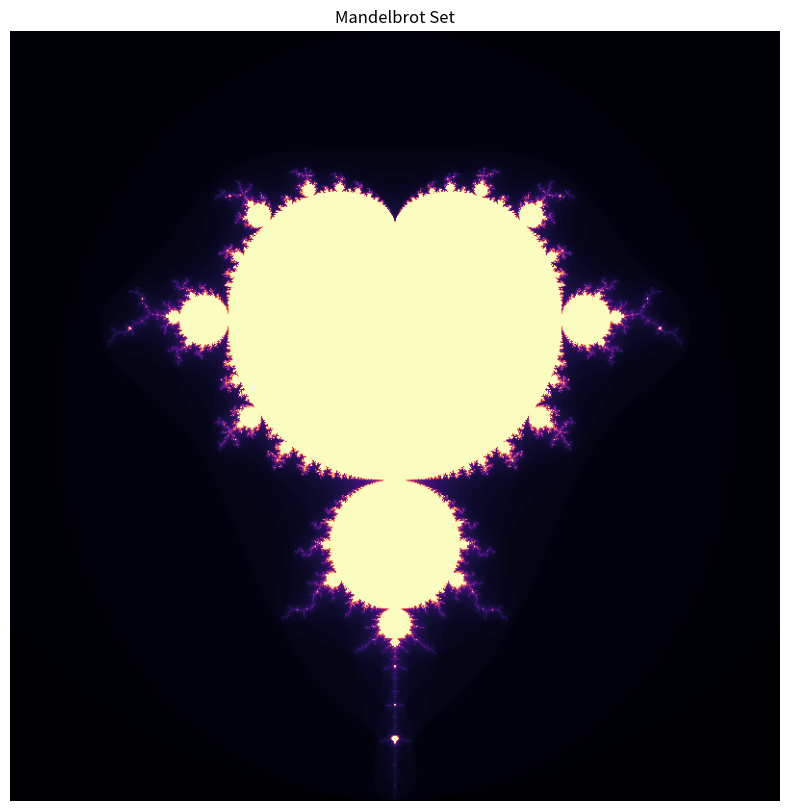
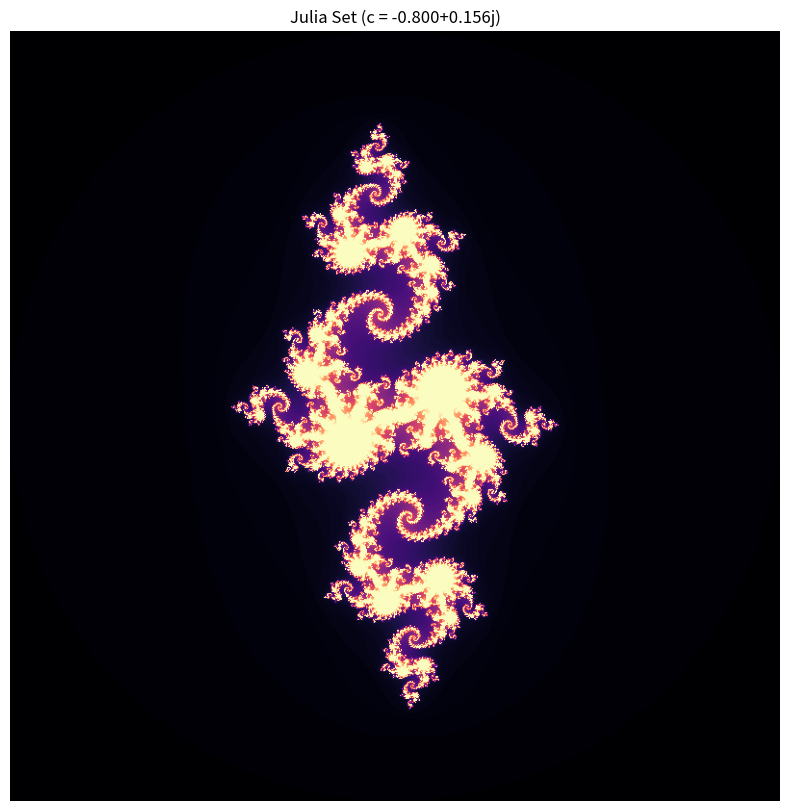
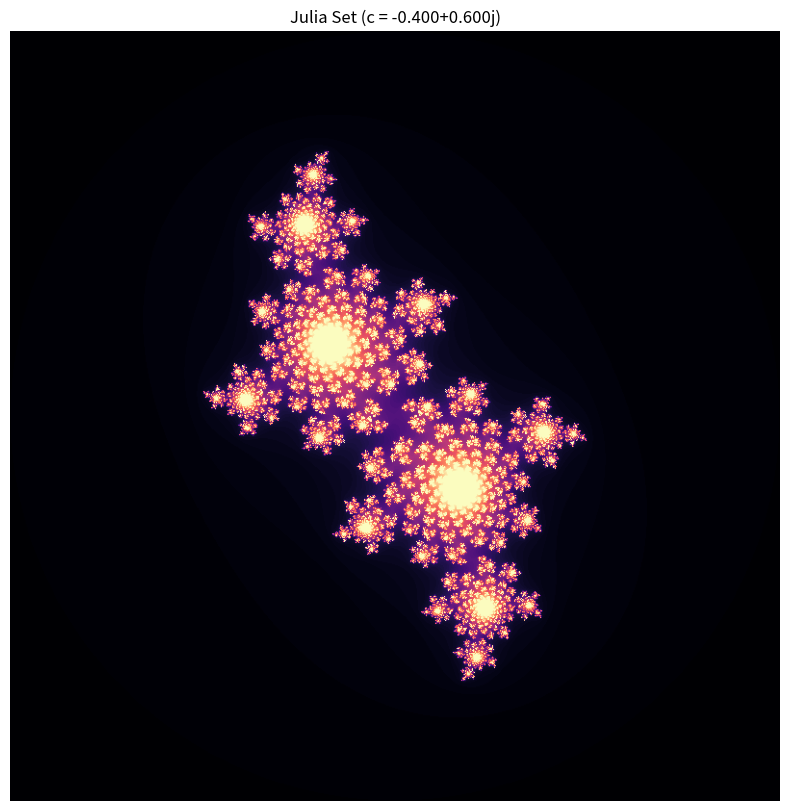
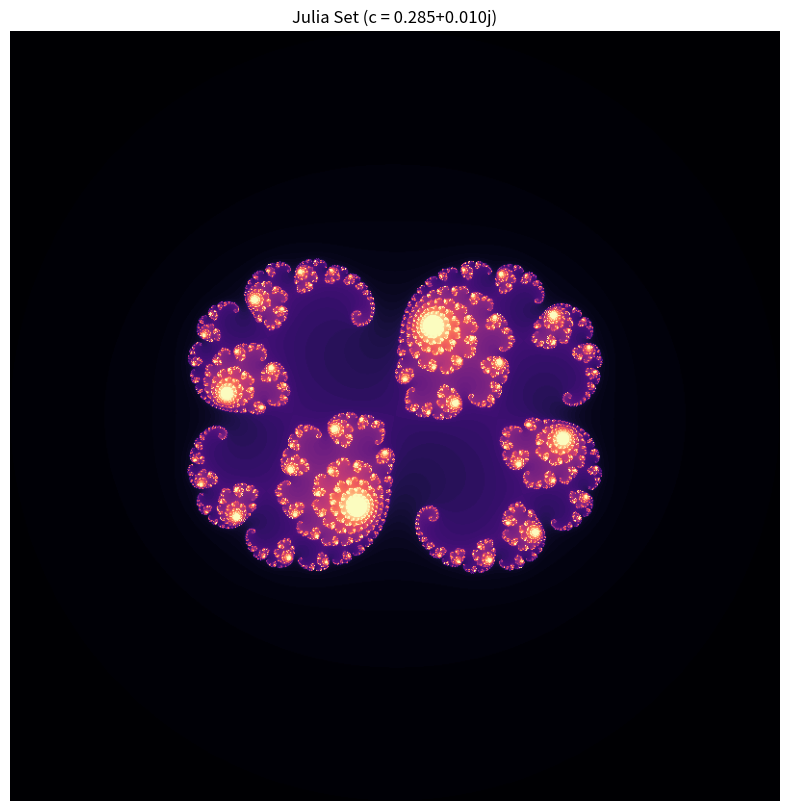

These charts were generated, in order, by the following Python code:
"""
项目4: Mandelbrot与Julia集分形生成模板
请补全下方函数，实现Mandelbrot与Julia集的生成与可视化。
"""
import numpy as np
import matplotlib.pyplot as plt

def generate_mandelbrot(width=800, height=800, max_iter=100):
    """
    生成Mandelbrot集数据
    :param width: 图像宽度(像素)
    :param height: 图像高度(像素) 
    :param max_iter: 最大迭代次数
    :return: 2D numpy数组，包含每个点的逃逸时间
    
    实现步骤:
    1. 创建x(-2.0到1.0)和y(-1.5到1.5)的线性空间
    2. 生成复数网格C
    3. 初始化Z和B数组
    4. 迭代计算逃逸时间
    """
    # TODO: 创建x和y的线性空间
    x = np.linspace(-2.0, 1.0, width)  # x轴范围
    y = np.linspace(-1.5, 1.5, height)  # y轴范围
    # TODO: 使用np.meshgrid生成网格
    # TODO: 构建复数矩阵C = x + iy
    C = x[:, np.newaxis] + y[np.newaxis, :] * 1j

    
    # TODO: 初始化记录数组
    # B = np.zeros(...)  # 记录迭代次数
    # Z = np.zeros(...)  # 初始值设为0
    B = np.zeros(C.shape, dtype=int)  # 记录迭代次数
    Z = np.zeros(C.shape, dtype=np.complex128)
    
    # TODO: 迭代计算
    # for j in range(max_iter):
    #     mask = np.abs(Z) <= 2
    #     B += mask
    #     Z[mask] = Z[mask]**2 + C[mask]
    for j in range(max_iter):
        mask = np.abs(Z) <= 2
        B += mask
        Z[mask] = Z[mask]**2 + C[mask]
    # TODO: 返回转置后的结果
    return B.T

def generate_julia(c, width=800, height=800, max_iter=100):
    """
    生成Julia集数据
    :param c: Julia集参数(复数)
    :param width: 图像宽度(像素)
    :param height: 图像高度(像素)
    :param max_iter: 最大迭代次数
    :return: 2D numpy数组，包含每个点的逃逸时间
    
    实现步骤:
    1. 创建x和y的线性空间(-2.0到2.0)
    2. 生成复数网格Z0
    3. 初始化记录数组
    4. 迭代计算逃逸时间
    """
    # TODO: 创建x和y的线性空间
    x = np.linspace(-2.0, 2.0, width)
    y = np.linspace(-2.0, 2.0, height)
    # TODO: 使用np.meshgrid生成网格
    # TODO: 构建复数矩阵Z0 = x + iy
    
    # TODO: 初始化记录数组
    # B = np.zeros(...)  # 记录迭代次数
    # Z = Z0.copy()  # 初始值为网格点
    Z0 = x[:, np.newaxis] + y[np.newaxis, :] * 1j
    B = np.zeros(Z0.shape, dtype=int)  # 记录迭代次数
    Z = Z0.copy()
    # TODO: 迭代计算
    # for j in range(max_iter):
    #     mask = np.abs(Z) <= 2
    #     B += mask
    #     Z[mask] = Z[mask]**2 + c
    for j in range(max_iter):
        mask = np.abs(Z) <= 2
        B += mask
        Z[mask] = Z[mask]**2 + c
    
    # TODO: 返回转置后的结果
    return B.T

def plot_fractal(data, title, filename=None, cmap='magma'):
    """
    绘制分形图像
    :param data: 分形数据(2D数组)
    :param title: 图像标题
    :param filename: 保存文件名(可选)
    :param cmap: 颜色映射
    """
    plt.figure(figsize=(10, 10))
    plt.imshow(data.T, cmap=cmap, origin='lower')
    plt.title(title)
    plt.axis('off')
    
    if filename:
        plt.savefig(filename, bbox_inches='tight', dpi=150)
    plt.show()

if __name__ == "__main__":
    # 示例参数
    width, height = 800, 800
    max_iter = 100
    
    # 生成并绘制Mandelbrot集
    mandelbrot = generate_mandelbrot(width, height, max_iter)
    plot_fractal(mandelbrot, "Mandelbrot Set", "mandelbrot.png")
    
    # 生成并绘制Julia集(多个c值)
    julia_c_values = [
        -0.8 + 0.156j,  # 经典Julia集
        -0.4 + 0.6j,    # 树枝状Julia集 
        0.285 + 0.01j   # 复杂结构Julia集
    ]
    
    for i, c in enumerate(julia_c_values):
        julia = generate_julia(c, width, height, max_iter)
        plot_fractal(julia, f"Julia Set (c = {c:.3f})", f"julia_{i+1}.png")
